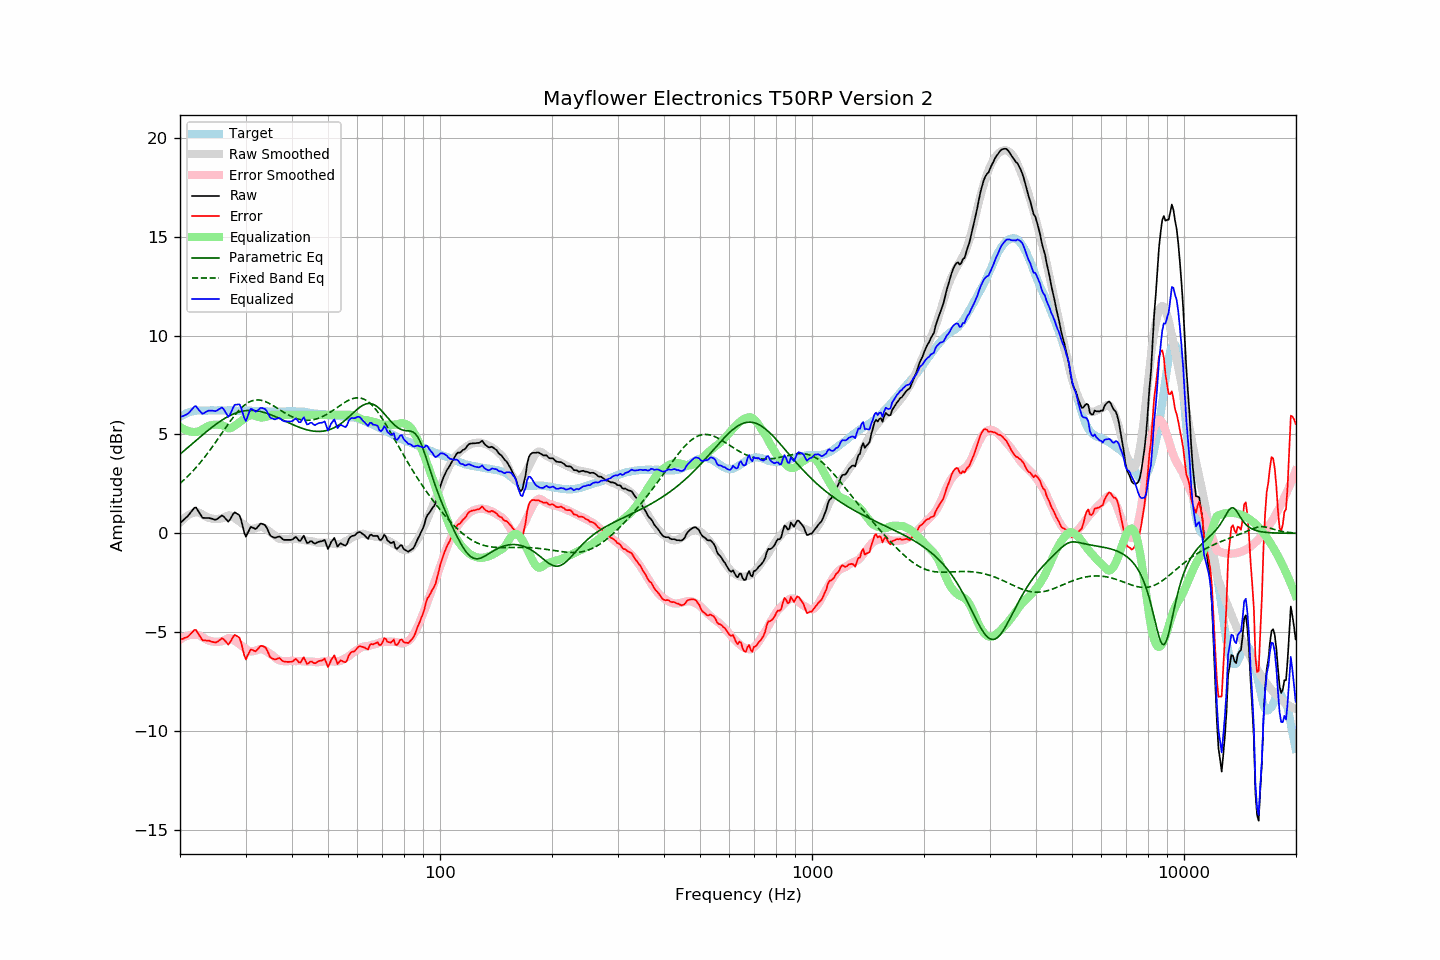

The data file committed next to this chart (first rows):
frequency, raw, error, smoothed, error_smoothed, equalization, parametric_eq, fixed_band_eq, equalized_raw, equalized_smoothed, target
20.00, 0.50, -5.39, 0.54, -5.38, 5.38, 4.00, 2.52, 5.89, 5.92, 5.89
20.20, 0.58, -5.36, 0.63, -5.33, 5.33, 4.07, 2.60, 5.91, 5.96, 5.94
20.40, 0.65, -5.34, 0.71, -5.28, 5.28, 4.14, 2.67, 5.94, 6.00, 5.99
20.61, 0.73, -5.29, 0.79, -5.24, 5.24, 4.21, 2.74, 5.97, 6.03, 6.02
20.81, 0.80, -5.27, 0.85, -5.21, 5.21, 4.28, 2.82, 6.01, 6.06, 6.07
21.02, 0.88, -5.23, 0.91, -5.18, 5.18, 4.35, 2.90, 6.06, 6.09, 6.11
21.23, 0.98, -5.15, 0.96, -5.16, 5.16, 4.42, 2.98, 6.14, 6.11, 6.13
21.44, 1.09, -5.06, 0.99, -5.14, 5.14, 4.49, 3.06, 6.23, 6.13, 6.15
21.66, 1.19, -4.98, 1.02, -5.13, 5.13, 4.56, 3.15, 6.32, 6.16, 6.17
21.87, 1.29, -4.89, 1.04, -5.13, 5.13, 4.63, 3.24, 6.42, 6.17, 6.18
22.09, 1.30, -4.90, 1.06, -5.13, 5.13, 4.70, 3.33, 6.43, 6.19, 6.20
22.31, 1.17, -5.04, 1.06, -5.14, 5.14, 4.77, 3.42, 6.31, 6.20, 6.21
22.54, 1.04, -5.17, 1.03, -5.17, 5.17, 4.84, 3.52, 6.22, 6.21, 6.21
22.76, 0.91, -5.30, 1.00, -5.21, 5.21, 4.91, 3.62, 6.13, 6.21, 6.21
22.99, 0.78, -5.42, 0.95, -5.26, 5.26, 4.98, 3.72, 6.05, 6.21, 6.20
23.22, 0.77, -5.43, 0.90, -5.31, 5.31, 5.04, 3.82, 6.09, 6.22, 6.20
23.45, 0.77, -5.43, 0.85, -5.36, 5.36, 5.11, 3.92, 6.14, 6.22, 6.20
23.69, 0.77, -5.44, 0.81, -5.41, 5.41, 5.18, 4.03, 6.18, 6.22, 6.21
23.92, 0.77, -5.44, 0.78, -5.44, 5.44, 5.24, 4.14, 6.21, 6.22, 6.21
24.16, 0.75, -5.47, 0.76, -5.46, 5.46, 5.31, 4.25, 6.21, 6.22, 6.22
24.40, 0.73, -5.50, 0.74, -5.48, 5.48, 5.37, 4.36, 6.21, 6.22, 6.23
24.65, 0.70, -5.52, 0.73, -5.49, 5.49, 5.44, 4.48, 6.19, 6.22, 6.22
24.89, 0.68, -5.53, 0.72, -5.50, 5.50, 5.50, 4.59, 6.18, 6.22, 6.22
25.14, 0.71, -5.50, 0.72, -5.50, 5.50, 5.56, 4.71, 6.21, 6.22, 6.22
25.39, 0.77, -5.45, 0.73, -5.49, 5.49, 5.61, 4.82, 6.27, 6.22, 6.23
25.65, 0.83, -5.39, 0.74, -5.48, 5.48, 5.67, 4.94, 6.31, 6.22, 6.23
25.91, 0.90, -5.31, 0.75, -5.47, 5.47, 5.72, 5.06, 6.37, 6.22, 6.22
26.16, 0.86, -5.35, 0.78, -5.44, 5.44, 5.77, 5.18, 6.30, 6.22, 6.22
26.43, 0.77, -5.44, 0.82, -5.40, 5.40, 5.82, 5.30, 6.17, 6.22, 6.21
26.69, 0.68, -5.53, 0.87, -5.35, 5.35, 5.87, 5.41, 6.03, 6.22, 6.21
26.96, 0.58, -5.64, 0.90, -5.31, 5.31, 5.91, 5.53, 5.90, 6.22, 6.22
27.23, 0.68, -5.54, 0.90, -5.31, 5.31, 5.95, 5.64, 5.99, 6.21, 6.22
27.50, 0.82, -5.40, 0.88, -5.34, 5.34, 5.99, 5.75, 6.16, 6.21, 6.22
27.77, 0.96, -5.25, 0.83, -5.39, 5.39, 6.03, 5.86, 6.35, 6.21, 6.21
28.05, 1.06, -5.15, 0.77, -5.44, 5.44, 6.06, 5.96, 6.50, 6.21, 6.21
28.33, 1.01, -5.19, 0.71, -5.50, 5.50, 6.09, 6.06, 6.51, 6.21, 6.20
28.62, 0.96, -5.24, 0.65, -5.56, 5.56, 6.12, 6.16, 6.52, 6.21, 6.20
28.90, 0.91, -5.30, 0.59, -5.62, 5.62, 6.14, 6.25, 6.53, 6.21, 6.21
29.19, 0.68, -5.51, 0.53, -5.68, 5.68, 6.16, 6.33, 6.36, 6.21, 6.20
29.48, 0.35, -5.87, 0.47, -5.74, 5.74, 6.18, 6.41, 6.09, 6.21, 6.22
29.78, 0.03, -6.18, 0.41, -5.80, 5.80, 6.20, 6.48, 5.82, 6.20, 6.21
30.08, -0.17, -6.39, 0.35, -5.85, 5.85, 6.21, 6.54, 5.68, 6.20, 6.21
30.38, -0.01, -6.21, 0.29, -5.91, 5.91, 6.21, 6.60, 5.90, 6.20, 6.20
30.68, 0.16, -6.04, 0.24, -5.96, 5.96, 6.22, 6.64, 6.12, 6.20, 6.20
30.99, 0.32, -5.88, 0.22, -5.98, 5.98, 6.22, 6.68, 6.30, 6.20, 6.20
31.30, 0.29, -5.91, 0.22, -5.98, 5.98, 6.22, 6.71, 6.27, 6.20, 6.20
31.61, 0.25, -5.95, 0.24, -5.96, 5.96, 6.21, 6.73, 6.21, 6.20, 6.20
31.93, 0.21, -5.98, 0.26, -5.94, 5.94, 6.20, 6.74, 6.15, 6.20, 6.20
32.24, 0.28, -5.90, 0.28, -5.91, 5.91, 6.19, 6.75, 6.20, 6.19, 6.19
32.57, 0.38, -5.81, 0.31, -5.88, 5.88, 6.18, 6.75, 6.26, 6.19, 6.19
32.89, 0.48, -5.71, 0.32, -5.86, 5.86, 6.16, 6.74, 6.34, 6.18, 6.19
33.22, 0.48, -5.70, 0.32, -5.86, 5.86, 6.14, 6.72, 6.34, 6.18, 6.18
33.55, 0.44, -5.74, 0.29, -5.89, 5.87, 6.12, 6.70, 6.31, 6.16, 6.18
33.89, 0.40, -5.76, 0.24, -5.93, 5.89, 6.10, 6.67, 6.29, 6.13, 6.17
34.23, 0.27, -5.90, 0.18, -5.99, 5.91, 6.07, 6.63, 6.18, 6.09, 6.18
34.57, 0.09, -6.07, 0.12, -6.04, 5.94, 6.04, 6.60, 6.03, 6.06, 6.16
34.92, -0.10, -6.26, 0.07, -6.09, 5.96, 6.01, 6.55, 5.87, 6.03, 6.16
35.27, -0.17, -6.33, 0.01, -6.15, 5.98, 5.98, 6.51, 5.82, 5.99, 6.16
35.62, -0.20, -6.36, -0.05, -6.21, 5.99, 5.95, 6.46, 5.80, 5.94, 6.16
35.97, -0.24, -6.39, -0.12, -6.28, 6.00, 5.92, 6.41, 5.76, 5.88, 6.16
... 635 more rows
